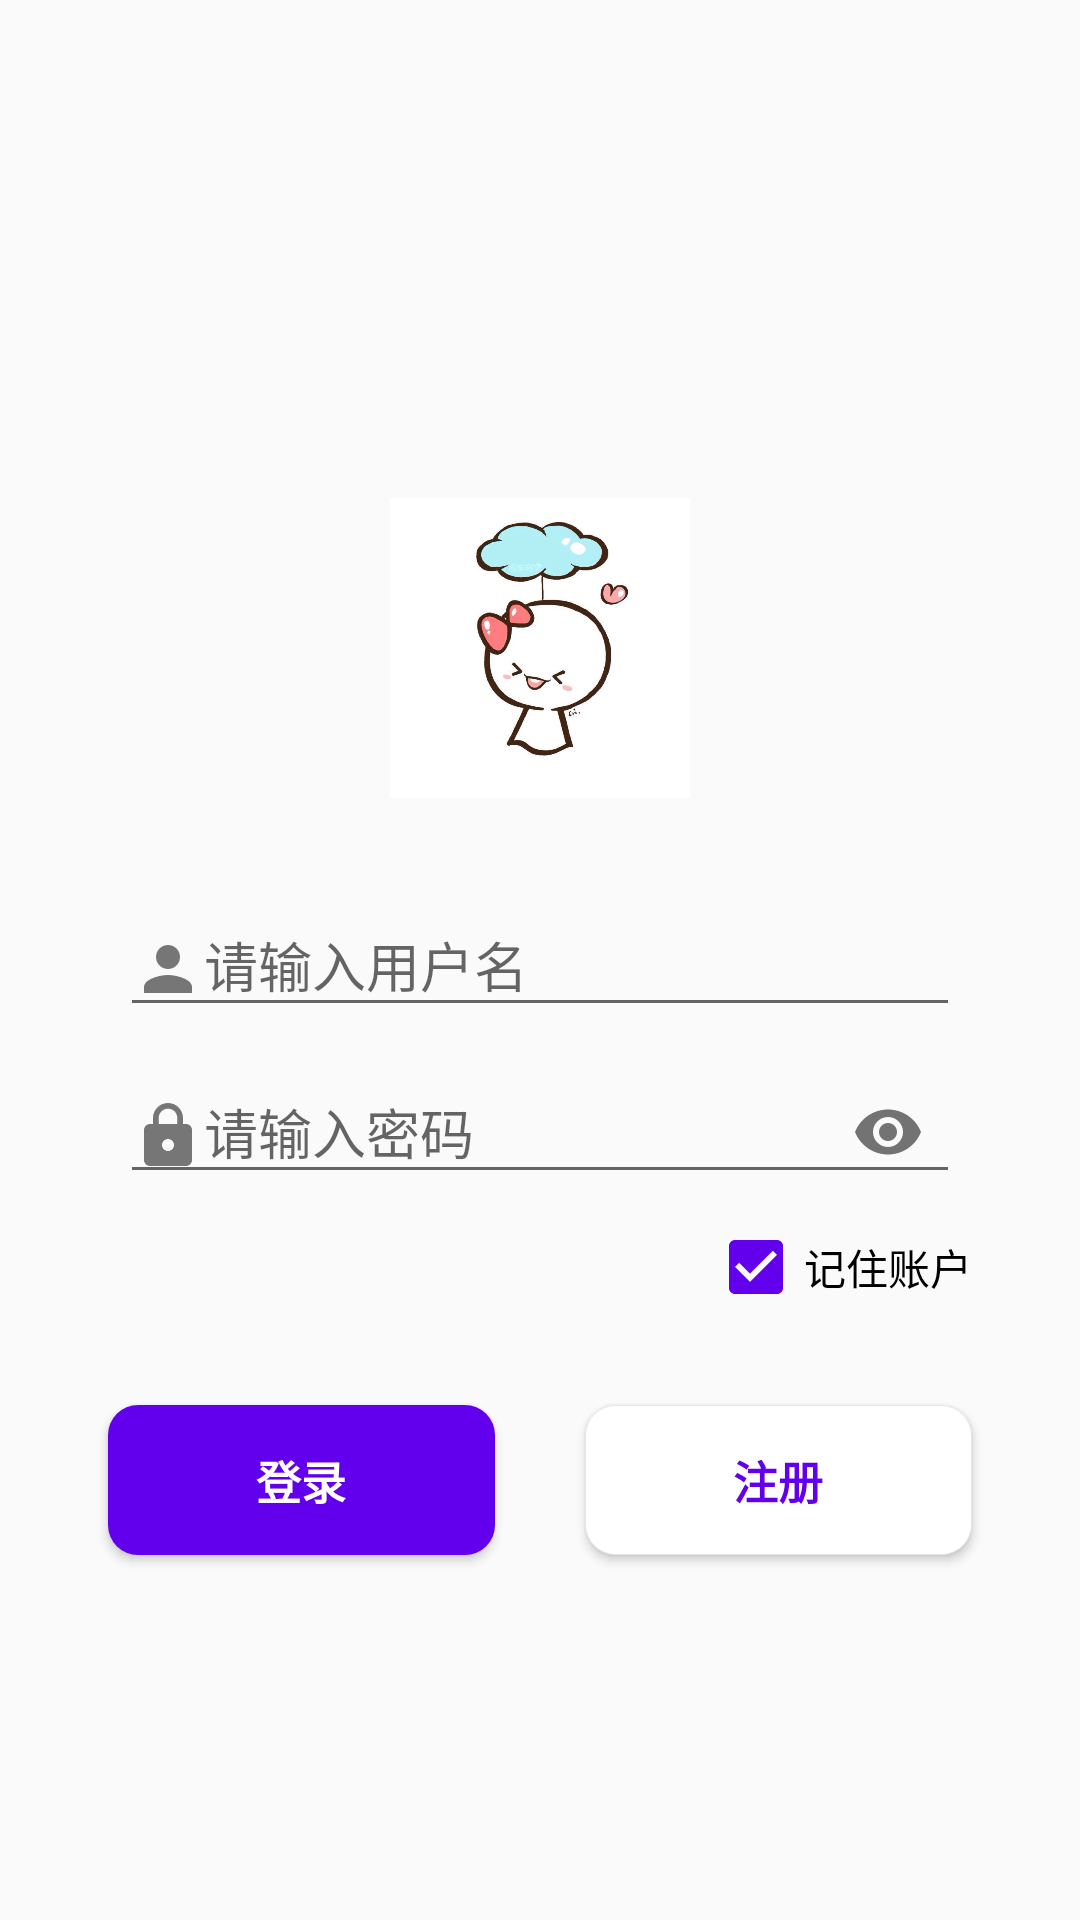

This screen was rendered from an Android layout file. Write that file and the resources it references.
<!-- AndroidManifest.xml: application theme AppTheme -->
<!-- res/layout/activity_login.xml -->
<?xml version="1.0" encoding="utf-8"?>
<androidx.constraintlayout.widget.ConstraintLayout xmlns:android="http://schemas.android.com/apk/res/android"
    xmlns:app="http://schemas.android.com/apk/res-auto"
    xmlns:tools="http://schemas.android.com/tools"
    android:id="@+id/container"
    android:layout_width="match_parent"
    android:layout_height="match_parent"
    android:paddingLeft="@dimen/activity_horizontal_margin"
    android:paddingTop="@dimen/activity_vertical_margin"
    android:paddingRight="@dimen/activity_horizontal_margin"
    android:paddingBottom="@dimen/activity_vertical_margin"
    tools:context=".ui.login.LoginActivity">

    <ImageView
        android:id="@+id/icon"
        android:layout_width="100dp"
        android:layout_height="100dp"
        android:layout_marginTop="150dp"
        android:src="@mipmap/icon"
        app:layout_constraintEnd_toEndOf="parent"
        app:layout_constraintStart_toStartOf="parent"
        app:layout_constraintTop_toBottomOf="@+id/usernameInputLayout"
        app:layout_constraintTop_toTopOf="parent"

        />

    <com.google.android.material.textfield.TextInputLayout
        android:id="@+id/usernameInputLayout"
        android:layout_width="0dp"
        android:layout_height="wrap_content"
        android:layout_marginStart="24dp"
        android:layout_marginTop="24dp"
        android:layout_marginEnd="24dp"
        app:layout_constraintEnd_toEndOf="parent"
        app:layout_constraintStart_toStartOf="parent"
        app:layout_constraintTop_toBottomOf="@+id/icon">

        <com.google.android.material.textfield.TextInputEditText
            android:id="@+id/studentId"
            android:layout_width="match_parent"
            android:layout_height="wrap_content"
            android:drawableStart="@drawable/ic_person_black_24dp"
            android:hint="请输入用户名"
            android:imeOptions="actionNext"
            android:inputType="number" />
    </com.google.android.material.textfield.TextInputLayout>


    <com.google.android.material.textfield.TextInputLayout
        android:id="@+id/passwordInputLayout"
        android:layout_width="0dp"
        android:layout_height="wrap_content"
        android:layout_marginStart="24dp"
        android:layout_marginEnd="24dp"
        app:layout_constraintEnd_toEndOf="parent"
        app:layout_constraintStart_toStartOf="parent"
        app:layout_constraintTop_toBottomOf="@+id/usernameInputLayout"
        app:passwordToggleEnabled="true">

        <com.google.android.material.textfield.TextInputEditText
            android:id="@+id/password"
            android:layout_width="match_parent"
            android:layout_height="wrap_content"
            android:drawableStart="@drawable/ic_lock_black_24dp"
            android:hint="请输入密码"
            android:imeOptions="actionNext"
            android:inputType="numberPassword" />
    </com.google.android.material.textfield.TextInputLayout>

    <CheckBox
        android:id="@+id/cb_remember"
        android:layout_width="wrap_content"
        android:layout_height="wrap_content"
        android:layout_marginTop="5dp"
        android:layout_marginEnd="20dp"
        android:checked="true"
        android:text="记住账户"
        app:layout_constraintEnd_toEndOf="parent"
        app:layout_constraintTop_toBottomOf="@+id/passwordInputLayout" />

    <Button
        android:id="@+id/btn_login"
        android:layout_width="0dp"
        android:layout_height="50dp"
        android:layout_marginStart="20dp"
        android:layout_marginTop="30dp"
        android:layout_marginEnd="10dp"
        android:background="@drawable/common_btn_selector"
        android:onClick="clickLogin"
        android:text="登录"
        android:textColor="#fff"
        android:textSize="15sp"
        android:textStyle="bold"
        app:layout_constraintEnd_toStartOf="@+id/btn_register"
        app:layout_constraintStart_toStartOf="parent"
        app:layout_constraintTop_toBottomOf="@+id/cb_remember" />

    <Button
        android:id="@+id/btn_register"
        android:layout_width="0dp"
        android:layout_height="50dp"
        android:layout_marginStart="20dp"
        android:layout_marginTop="30dp"
        android:layout_marginEnd="20dp"
        android:background="@drawable/reg_btn_selector"
        android:onClick="clickRegister"
        android:text="注册"
        android:textColor="@color/colorPrimary"
        android:textSize="15sp"
        android:textStyle="bold"
        app:layout_constraintEnd_toEndOf="parent"
        app:layout_constraintStart_toEndOf="@+id/btn_login"
        app:layout_constraintTop_toBottomOf="@+id/cb_remember" />

    <ProgressBar
        android:id="@+id/loading"
        android:layout_width="80dp"
        android:layout_height="80dp"
        android:layout_gravity="center"
        android:layout_marginStart="32dp"
        android:layout_marginTop="64dp"
        android:layout_marginEnd="32dp"
        android:layout_marginBottom="64dp"
        android:visibility="gone"
        app:layout_constraintBottom_toBottomOf="parent"
        app:layout_constraintEnd_toEndOf="parent"
        app:layout_constraintStart_toStartOf="parent"
        app:layout_constraintTop_toTopOf="parent" />
</androidx.constraintlayout.widget.ConstraintLayout>
<!-- resources referenced by this layout -->
<resources>
  <color name="colorPrimary">#6200EE</color>
  <dimen name="activity_horizontal_margin">16dp</dimen>
  <dimen name="activity_vertical_margin">16dp</dimen>
  <!-- drawable common_btn_selector (drawable) -->
  <?xml version="1.0" encoding="utf-8"?>
  <selector xmlns:android="http://schemas.android.com/apk/res/android">
  
      <item android:state_pressed="false">
          <shape android:shape="rectangle">
  
              <corners android:radius="10dp" />
              <solid android:color="@color/colorPrimary" />
  
          </shape>
      </item>
      <item android:state_pressed="true">
          <shape android:shape="rectangle">
  
              <corners android:radius="10dp" />
              <solid android:color="@color/colorPrimaryDark" />
  
          </shape>
      </item>
  </selector>
  <!-- drawable ic_lock_black_24dp (drawable) -->
  <vector xmlns:android="http://schemas.android.com/apk/res/android"
      android:width="24dp"
      android:height="24dp"
      android:tint="#767676"
      android:viewportWidth="24.0"
      android:viewportHeight="24.0">
      <path
          android:fillColor="#FF000000"
          android:pathData="M18,8h-1L17,6c0,-2.76 -2.24,-5 -5,-5S7,3.24 7,6v2L6,8c-1.1,0 -2,0.9 -2,2v10c0,1.1 0.9,2 2,2h12c1.1,0 2,-0.9 2,-2L20,10c0,-1.1 -0.9,-2 -2,-2zM12,17c-1.1,0 -2,-0.9 -2,-2s0.9,-2 2,-2 2,0.9 2,2 -0.9,2 -2,2zM15.1,8L8.9,8L8.9,6c0,-1.71 1.39,-3.1 3.1,-3.1 1.71,0 3.1,1.39 3.1,3.1v2z" />
  </vector>
  <!-- drawable ic_person_black_24dp (drawable) -->
  <vector xmlns:android="http://schemas.android.com/apk/res/android"
      android:width="24dp"
      android:height="24dp"
      android:tint="#767676"
      android:viewportWidth="24.0"
      android:viewportHeight="24.0">
      <path
          android:fillColor="#FF000000"
          android:pathData="M12,12c2.21,0 4,-1.79 4,-4s-1.79,-4 -4,-4 -4,1.79 -4,4 1.79,4 4,4zM12,14c-2.67,0 -8,1.34 -8,4v2h16v-2c0,-2.66 -5.33,-4 -8,-4z" />
  </vector>
  <!-- drawable reg_btn_selector (drawable) -->
  <?xml version="1.0" encoding="utf-8"?>
  <selector xmlns:android="http://schemas.android.com/apk/res/android">
  
  
      <item>
          <shape android:shape="rectangle">
  
              <corners android:radius="10dp" />
              <solid android:color="#fff" />
              <stroke android:width="1px" android:color="#e5e5e5" />
  
          </shape>
      </item>
  </selector>
  <!-- mipmap icon: jpg bitmap (mipmap-xxxhdpi, 110828 bytes) -->
  <style name="AppTheme" parent="Theme.AppCompat.Light.DarkActionBar">
          
          <item name="colorPrimary">@color/colorPrimary</item>
          <item name="colorPrimaryDark">@color/colorPrimaryDark</item>
          <item name="colorAccent">@color/colorAccent</item>
      </style>
  <color name="colorPrimaryDark">#3700B3</color>
  <color name="colorAccent">#6200EE</color>
</resources>
